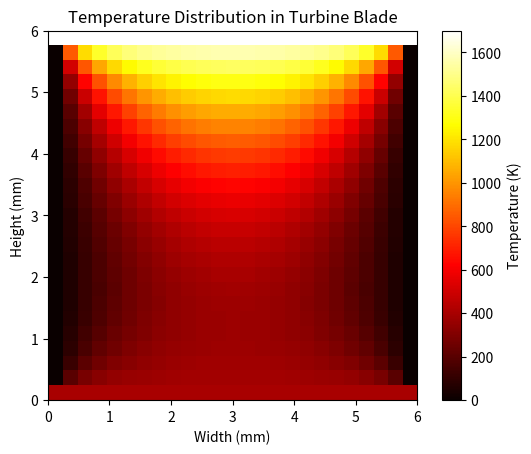

This chart was generated by the following Python code:
import numpy as np
import matplotlib.pyplot as plt
#########################################################################################################################
"""
Steady-State Finite Difference Computational Mini Project
[redacted]
March 24, 2025

Instructions:
Specify grid resolution by changing N on line 77.
Specify spacing between blades/fins on line 80
Specify boundary conditions and thermal properties from lines 88-92.

"""
def apply_boundary_conditions(h, Node, k, ho, To_inf, hi, Ti_inf, dx, q_flux=0):
    """
    Applies boundary conditions, including convection, insulation, and heat flux.
    """
    Nx, Ny = np.shape(h)
    
    for j in range(Ny):
        for i in range(Nx):
            if Node[i, j] == 1:
                continue  # Fixed Dirichlet Boundary Condition
            
            # Safe indexing to prevent out-of-bounds errors
            im1 = max(i - 1, 0)
            ip1 = min(i + 1, Nx - 1)
            jm1 = max(j - 1, 0)
            jp1 = min(j + 1, Ny - 1)
            
            if Node[i, j] == 21:
                h[i, j] = h[ip1, j]  # No-flux left boundary (Neumann)
            elif Node[i, j] == 22:
                h[i, j] = h[im1, j]  # No-flux right boundary
            elif Node[i, j] == 23:
                h[i, j] = h[i, jp1]  # No-flux bottom boundary
            elif Node[i, j] == 24:
                h[i, j] = h[i, jm1]  # No-flux top boundary

            # Plane surface with convection (Case 3)
            elif Node[i, j] == 32:
                h[i, j] = (2 * ho * dx * To_inf + (h[ip1, j] + h[im1, j] + h[i, jp1] + h[i, jm1])) / (2 * ho * dx + 4)
            
            # Internal corner with convection (Case 2)
            elif Node[i, j] == 33:
                h[i, j] = (2 * (h[ip1, j] + h[im1, j] + h[i, jp1] + h[i, jm1]) + 
                           (2 * ho * dx * To_inf) - ((ho * dx / k) * 3 * h[i, j])) / (4 + 2 * ho * dx / k)
            
            # External corner with convection (Case 4)
            elif Node[i, j] == 34:
                h[i, j] = ((h[im1, j] + h[i, jp1]) + 2 * ho * dx * To_inf - 2 * ((ho * dx / k) + 1) * h[i, j]) / (2 + 2 * ho * dx / k)
            
            # Plane surface with uniform heat flux (Case 5)
            elif Node[i, j] == 35:
                h[i, j] = (2 * (h[im1, j] + h[i, jp1]) + (2 * q_flux * dx / k) - 4 * h[i, j]) / 4

    return h

def gauss_seidel_solver(h, Node, tol=1e-5, max_iters=10000):
    """Solves the system using Gauss-Seidel with boundary conditions."""
    Nx, Ny = np.shape(h)
    lamb = 1.5  # Over-relaxation factor
    max_dif = tol + 1
    iters = 0
    while max_dif > tol and iters < max_iters:
        iters += 1
        max_dif = 0
        for j in range(1, Ny-1):
            for i in range(1, Nx-1):
                if Node[i, j] == 0:  # Internal node
                    h_old = h[i, j]
                    h_new = (h[i+1, j] + h[i-1, j] + h[i, j+1] + h[i, j-1]) / 4
                    h_new = lamb * h_new + (1 - lamb) * h_old
                    h[i, j] = h_new
                    max_dif = max(max_dif, abs(h_new - h_old))
    return h

# Set grid resolution (N)
N = 25 
Nx, Ny = N, N
dx = 6 / (N - 1)  

# Initialize arrays
h = np.zeros((Nx, Ny))
Node = np.zeros((Nx, Ny))

# Thermal properties and boundary conditions
k = 25       # Thermal conductivity
ho = 1000    # Convection coefficient (outside)
To_inf = 1700  # Ambient temperature outside
hi = 200     # Convection coefficient (inside channel)
Ti_inf = 400  # Coolant temperature inside

# Set boundary conditions
h[:, -1] = To_inf  # Right boundary
h[:, 0] = Ti_inf   # Left boundary
Node[:, -1] = 1  # Dirichlet (fixed) boundary 
Node[:, 0] = 1  # Dirichlet (fixed) boundary 

# Apply initial guess
h[1:-1, 1:-1] = (To_inf + Ti_inf) / 2
h = apply_boundary_conditions(h, Node, k, ho, To_inf, hi, Ti_inf, dx)

# Solve the system
h = gauss_seidel_solver(h, Node)

# Plot results
plt.imshow(h.T, origin='lower', cmap='hot', extent=[0, 6, 0, 6])
plt.colorbar(label='Temperature (K)')
plt.title("Temperature Distribution in Turbine Blade")
plt.xlabel("Width (mm)")
plt.ylabel("Height (mm)")
plt.show()
